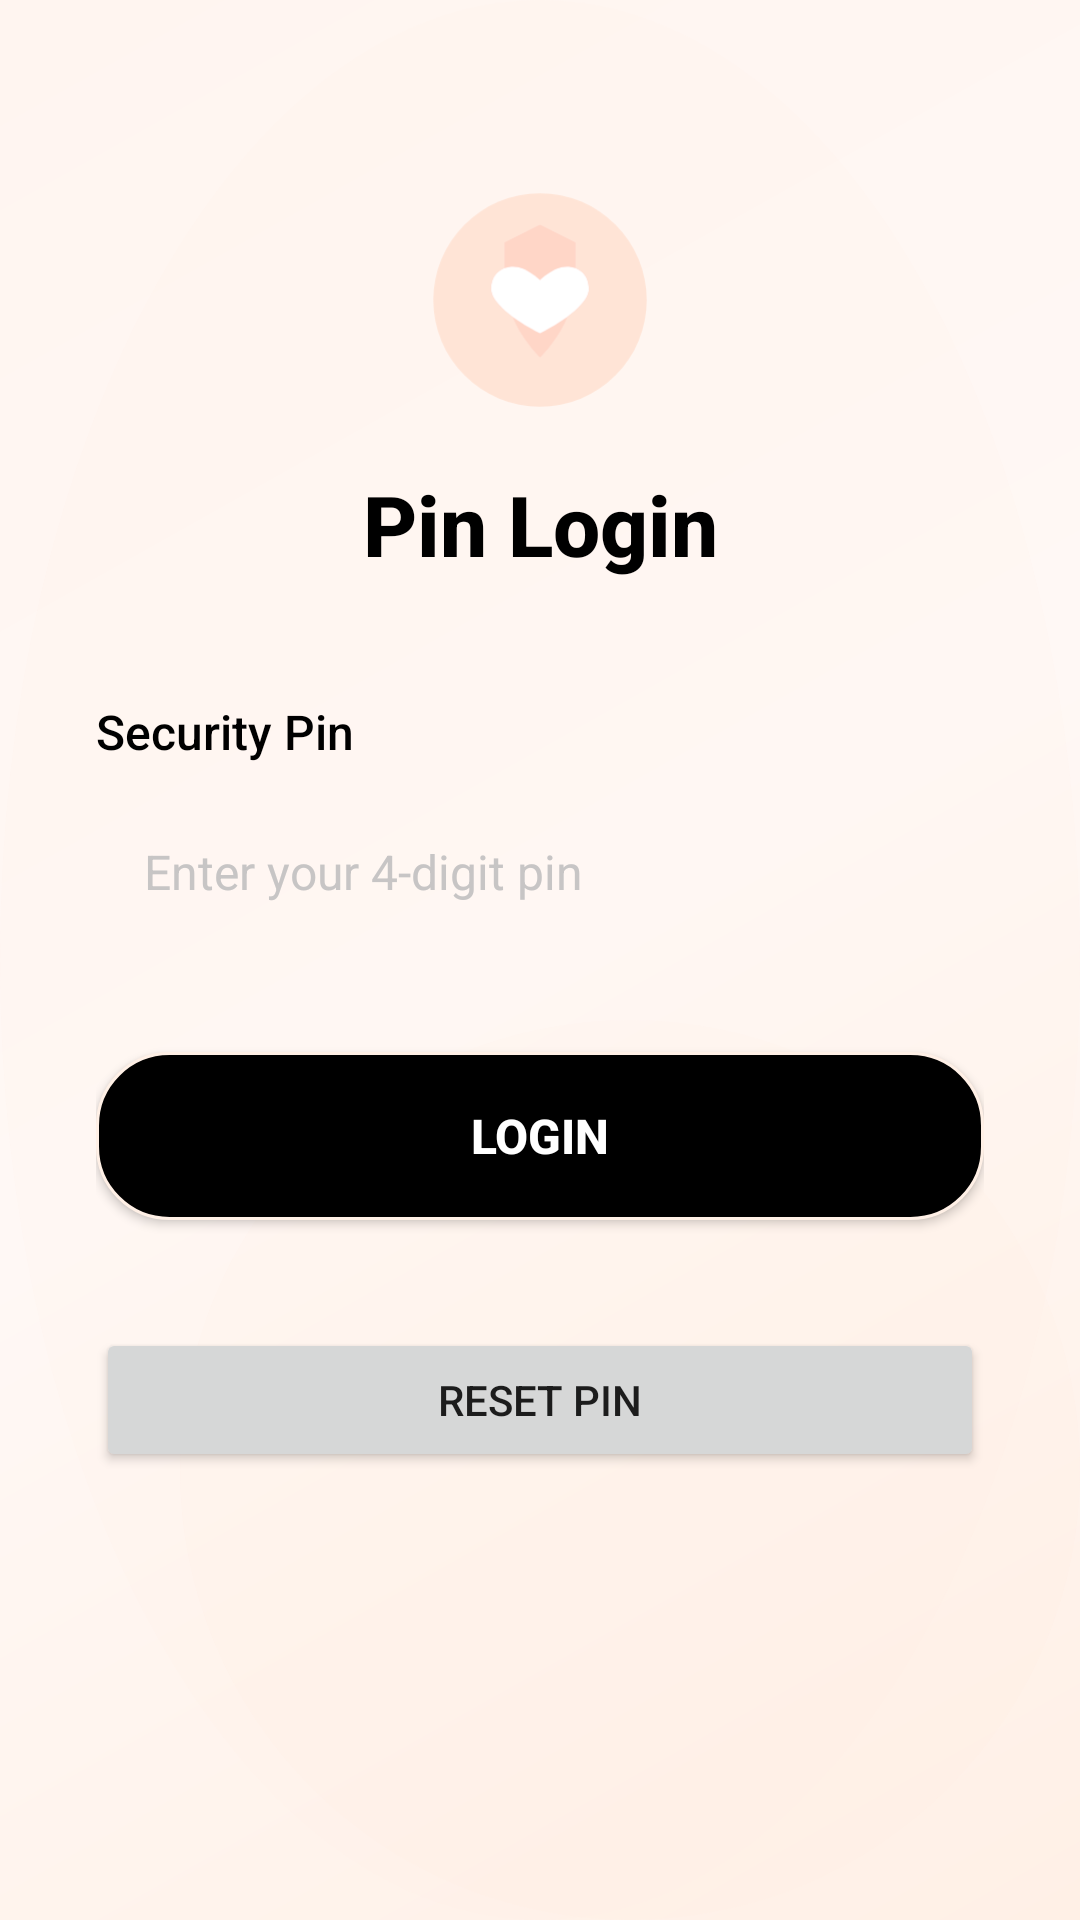

Layout XML and referenced resources for this Android screen:
<!-- AndroidManifest.xml: application theme Theme.B07_Project21 -->
<!-- res/layout/fragment_pin_login.xml -->
<?xml version="1.0" encoding="utf-8"?>
<androidx.constraintlayout.widget.ConstraintLayout xmlns:android="http://schemas.android.com/apk/res/android"
    xmlns:app="http://schemas.android.com/apk/res-auto"
    android:id="@+id/pin_login_menu"
    android:layout_width="match_parent"
    android:layout_height="match_parent"
    android:background="@drawable/modern_pink_cream_background">

    
    <LinearLayout
        android:id="@+id/headerContainer"
        android:layout_width="wrap_content"
        android:layout_height="wrap_content"
        android:orientation="vertical"
        android:gravity="center"
        android:layout_marginTop="60dp"
        app:layout_constraintTop_toTopOf="parent"
        app:layout_constraintStart_toStartOf="parent"
        app:layout_constraintEnd_toEndOf="parent">

        <ImageView
            android:id="@+id/appLogo"
            android:layout_width="80dp"
            android:layout_height="80dp"
            android:src="@drawable/app_logo"
            android:contentDescription="@string/app_name"
            android:layout_marginBottom="16dp" />

        <TextView
            android:id="@+id/loginTitle"
            android:layout_width="wrap_content"
            android:layout_height="wrap_content"
            android:text="Pin Login"
            android:textSize="28sp"
            android:textStyle="bold"
            android:textColor="@color/black"
            android:fontFamily="sans-serif-medium" />

    </LinearLayout>

    
    <LinearLayout
        android:id="@+id/loginFormContainer"
        android:layout_width="0dp"
        android:layout_height="wrap_content"
        android:orientation="vertical"
        android:padding="32dp"
        android:layout_marginBottom="100dp"
        app:layout_constraintTop_toBottomOf="@id/headerContainer"
        app:layout_constraintStart_toStartOf="parent"
        app:layout_constraintEnd_toEndOf="parent"
        app:layout_constraintBottom_toBottomOf="parent"
        app:layout_constraintVertical_bias="0.3">

        
        <TextView
            android:id="@+id/pinLabel"
            android:layout_width="wrap_content"
            android:layout_height="wrap_content"
            android:text="Security Pin"
            android:textSize="16sp"
            android:textColor="@color/black"
            android:fontFamily="sans-serif-medium"
            android:layout_marginBottom="8dp" />

        <EditText
            android:id="@+id/PinEnter"
            android:layout_width="match_parent"
            android:layout_height="56dp"
            android:hint="Enter your 4-digit pin"
            android:inputType="numberPassword"
            android:maxLength="4"
            android:background="@drawable/edittext_background"
            android:textSize="16sp"
            android:textColor="@color/black"
            android:textColorHint="@color/hint"
            android:layout_marginBottom="32dp"
            android:paddingStart="16dp"
            android:paddingEnd="16dp"
            android:focusable="true"
            android:focusableInTouchMode="true" />

        
        <Button
            android:id="@+id/SubmitPinButton"
            android:layout_width="match_parent"
            android:layout_height="56dp"
            android:text="Login"
            android:textSize="16sp"
            android:textStyle="bold"
            android:background="@drawable/button_background"
            android:textColor="@color/white"
            android:elevation="4dp"
            android:layout_marginBottom="16dp" />

        
        <TextView
            android:id="@+id/PinLoginFailureMessage"
            android:layout_width="match_parent"
            android:layout_height="wrap_content"
            android:textColor="#FF3E3E"
            android:textSize="14sp"
            android:gravity="center"
            android:minHeight="20dp" />

        <Button
            android:id="@+id/ResetPinButton"
            android:layout_width="match_parent"
            android:layout_height="wrap_content"
            android:text="Reset Pin" />

    </LinearLayout>

</androidx.constraintlayout.widget.ConstraintLayout>
<!-- resources referenced by this layout -->
<resources>
  <color name="black">#FF000000</color>
  <color name="hint">#C7C5C5</color>
  <color name="white">#FFFFFFFF</color>
  <!-- drawable app_logo (drawable) -->
  <?xml version="1.0" encoding="utf-8"?>
  <vector xmlns:android="http://schemas.android.com/apk/res/android"
      android:width="108dp"
      android:height="108dp"
      android:viewportWidth="108"
      android:viewportHeight="108">
      
      
      <path
          android:fillColor="#FFE4D6"
          android:pathData="M54,54m-48,0a48,48 0,1 1,96 0a48,48 0,1 1,-96 0" />
      
      
      <path
          android:fillColor="#FFF5F0"
          android:pathData="M54,20 L70,28 L70,45 C70,65 54,80 54,80 C54,80 38,65 38,45 L38,28 Z" />
      
      
      <path
          android:fillColor="#FFD6C7"
          android:pathData="M54,20 L70,28 L70,45 C70,65 54,80 54,80 C54,80 38,65 38,45 L38,28 Z"
          android:alpha="0.3" />
      
      
      <path
          android:fillColor="#FFB7A8"
          android:pathData="M54,45 C54,45 48,39 42,39 C36,39 32,43 32,49 C32,55 42,63 54,69 C66,63 76,55 76,49 C76,43 72,39 66,39 C60,39 54,45 54,45 Z" />
      
      
      <path
          android:fillColor="#FFFFFF"
          android:pathData="M54,45 C54,45 48,39 42,39 C36,39 32,43 32,49 C32,55 42,63 54,69 C66,63 76,55 76,49 C76,43 72,39 66,39 C60,39 54,45 54,45 Z"
          android:alpha="0.2" />
  </vector>
  <!-- drawable button_background (drawable) -->
  <?xml version="1.0" encoding="utf-8"?>
  <ripple xmlns:android="http://schemas.android.com/apk/res/android"
      android:color="@color/pink_cream_medium">
      <item>
          <shape android:shape="rectangle">
              <solid android:color="@color/black" />
              <corners android:radius="24dp" />
              <stroke android:width="1dp" android:color="@color/pink_cream_medium" />
          </shape>
      </item>
  </ripple>
  <!-- drawable modern_pink_cream_background (drawable) -->
  <?xml version="1.0" encoding="utf-8"?>
  <layer-list xmlns:android="http://schemas.android.com/apk/res/android">
      
      <item>
          <shape android:shape="rectangle">
              <solid android:color="#FFF8F5" />
          </shape>
      </item>
      
      
      <item>
          <shape android:shape="rectangle">
              <gradient
                  android:type="linear"
                  android:angle="135"
                  android:startColor="#FFF0E6"
                  android:centerColor="#FFF8F5"
                  android:endColor="#FFF5F0" />
          </shape>
      </item>
      
      
      <item>
          <shape android:shape="oval">
              <solid android:color="#15FFE4D6" />
              <size
                  android:width="400dp"
                  android:height="400dp" />
          </shape>
      </item>
      
      
      <item android:gravity="end|bottom">
          <shape android:shape="oval">
              <solid android:color="#10FFD6C7" />
              <size
                  android:width="300dp"
                  android:height="300dp" />
          </shape>
      </item>
  </layer-list>
  <string name="app_name">B07 Project 21</string>
  <style name="Theme.B07_Project21" parent="Theme.MaterialComponents.DayNight.DarkActionBar">
          
          <item name="colorPrimary">@color/purple_500</item>
          <item name="colorPrimaryVariant">@color/purple_700</item>
          <item name="colorOnPrimary">@color/white</item>
          
          <item name="colorSecondary">@color/teal_200</item>
          <item name="colorSecondaryVariant">@color/teal_700</item>
          <item name="colorOnSecondary">@color/black</item>
          
          <item name="android:statusBarColor">?attr/colorPrimaryVariant</item>
          
      </style>
  <color name="pink_cream_medium">#FFF0E6</color>
  <color name="purple_500">#FF6200EE</color>
  <color name="purple_700">#FF3700B3</color>
  <color name="teal_200">#FF03DAC5</color>
  <color name="teal_700">#FF018786</color>
</resources>
